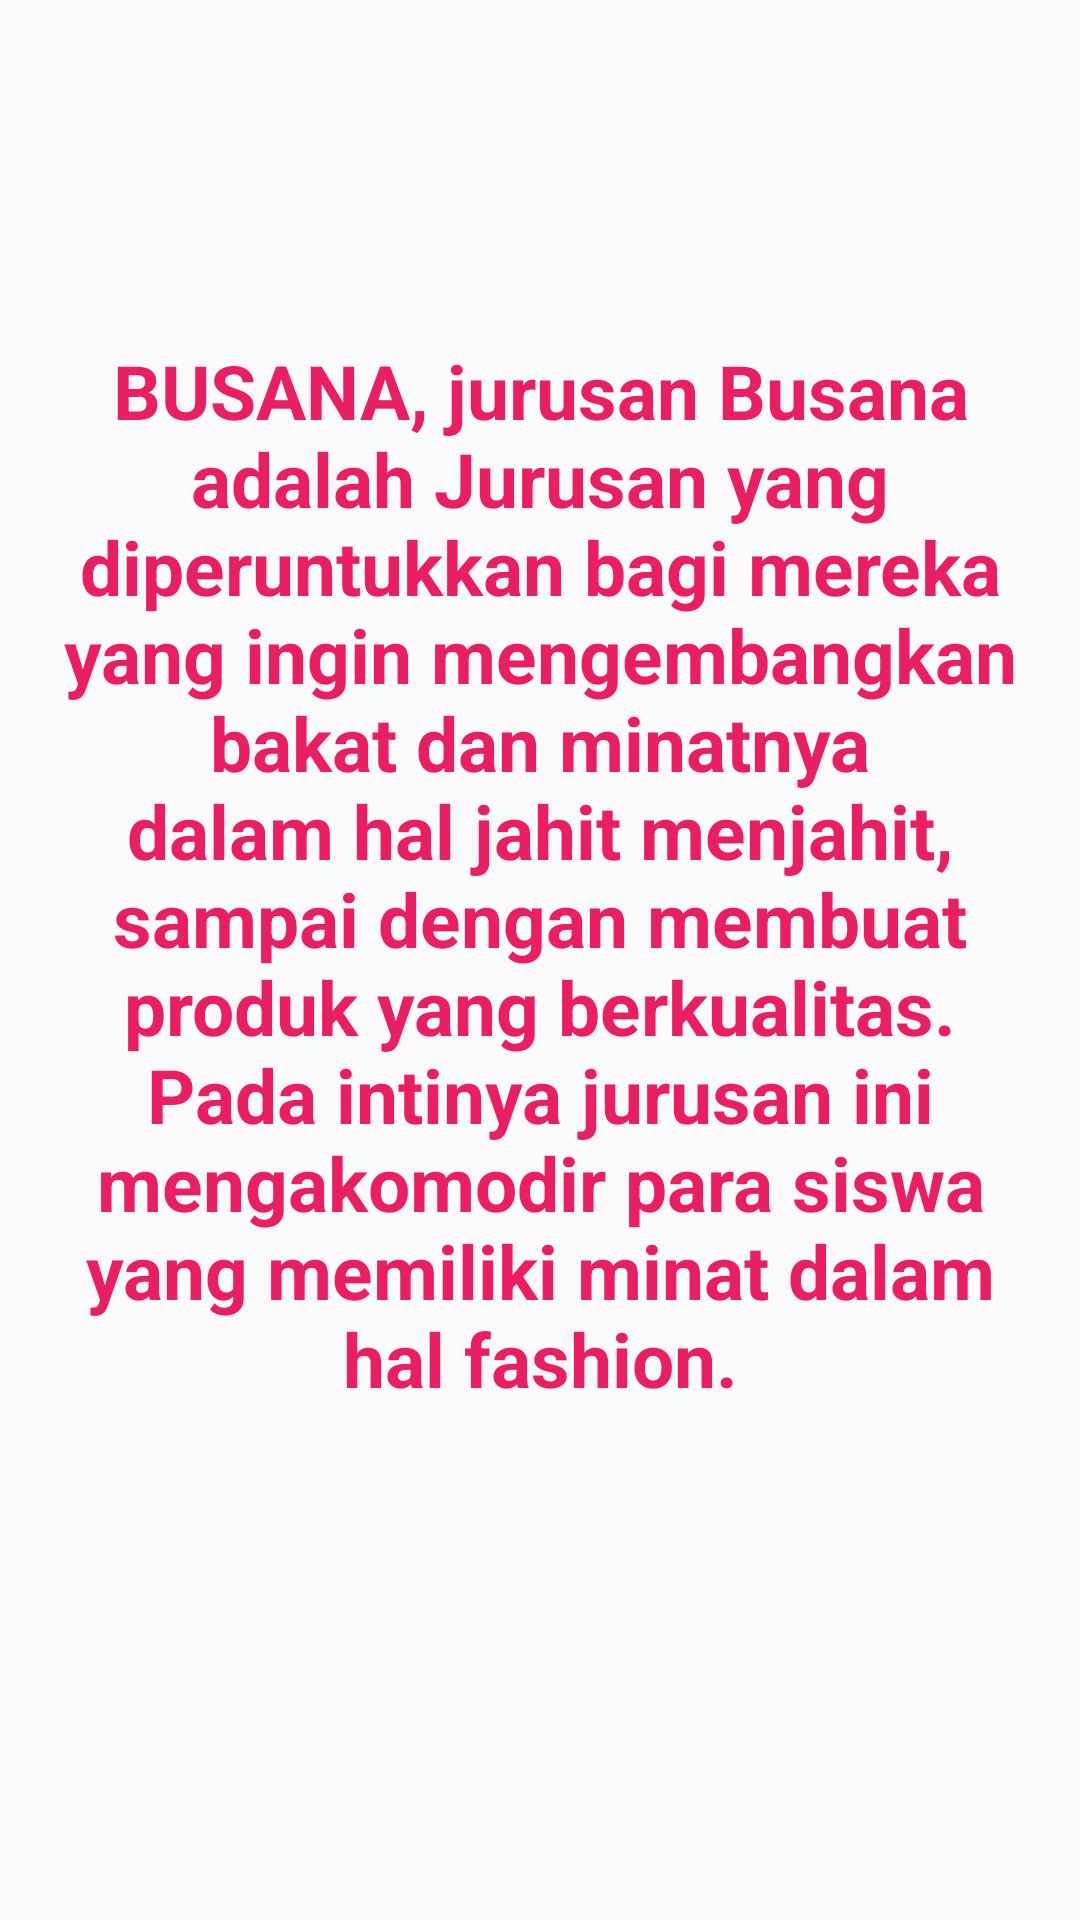

Produce the Android XML layout that renders to this screen, including the resource entries it uses.
<!-- AndroidManifest.xml: application theme Theme.Jobsheet17 -->
<!-- res/layout/fragment_busana.xml -->
<?xml version="1.0" encoding="utf-8"?>
<FrameLayout xmlns:android="http://schemas.android.com/apk/res/android"
    xmlns:app="http://schemas.android.com/apk/res-auto"
    xmlns:tools="http://schemas.android.com/tools"
    android:layout_width="match_parent"
    android:layout_height="match_parent"
    tools:context=".busanaFragment">

    <android.support.constraint.ConstraintLayout
        android:layout_width="match_parent"
        android:layout_height="match_parent">>

        <TextView
            android:layout_width="337dp"
            android:layout_height="485dp"
            android:text="BUSANA, jurusan Busana adalah Jurusan yang diperuntukkan bagi mereka yang ingin mengembangkan bakat dan minatnya dalam hal jahit menjahit, sampai dengan membuat produk yang berkualitas. Pada intinya jurusan ini mengakomodir para siswa yang memiliki minat dalam hal fashion."
            android:textAlignment="center"
            android:textColor="#E91E63"
            android:textSize="25sp"
            android:textStyle="bold"
            app:layout_constraintBottom_toBottomOf="parent"
            app:layout_constraintEnd_toEndOf="parent"
            app:layout_constraintStart_toStartOf="parent"
            app:layout_constraintTop_toTopOf="parent"
            app:layout_constraintVertical_bias="0.731" />
    </android.support.constraint.ConstraintLayout>

</FrameLayout>
<!-- resources referenced by this layout -->
<resources>
  <style name="Theme.Jobsheet17" parent="Theme.AppCompat.Light.DarkActionBar">
          
          <item name="colorPrimary">@color/purple_500</item>
          <item name="colorPrimaryDark">@color/purple_700</item>
          <item name="colorAccent">@color/teal_200</item>
          
      </style>
  <!-- not gathered from this repository: default colours our renderer supplied (Android Studio template values) -->
  <color name="purple_500">#FF6200EE</color>
  <color name="purple_700">#FF3700B3</color>
  <color name="teal_200">#FF03DAC5</color>
</resources>
